The GitHub repository WhoisKshitij/papaya-disease-detection contains a labelled image folder "data" with 2 categories: diseased, healthy. Examples follow, each with its label.

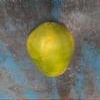
Label: healthy

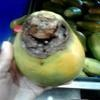
Label: diseased

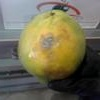
Label: diseased

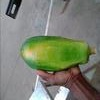
Label: healthy

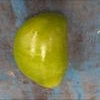
Label: healthy

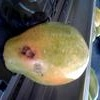
Label: diseased
